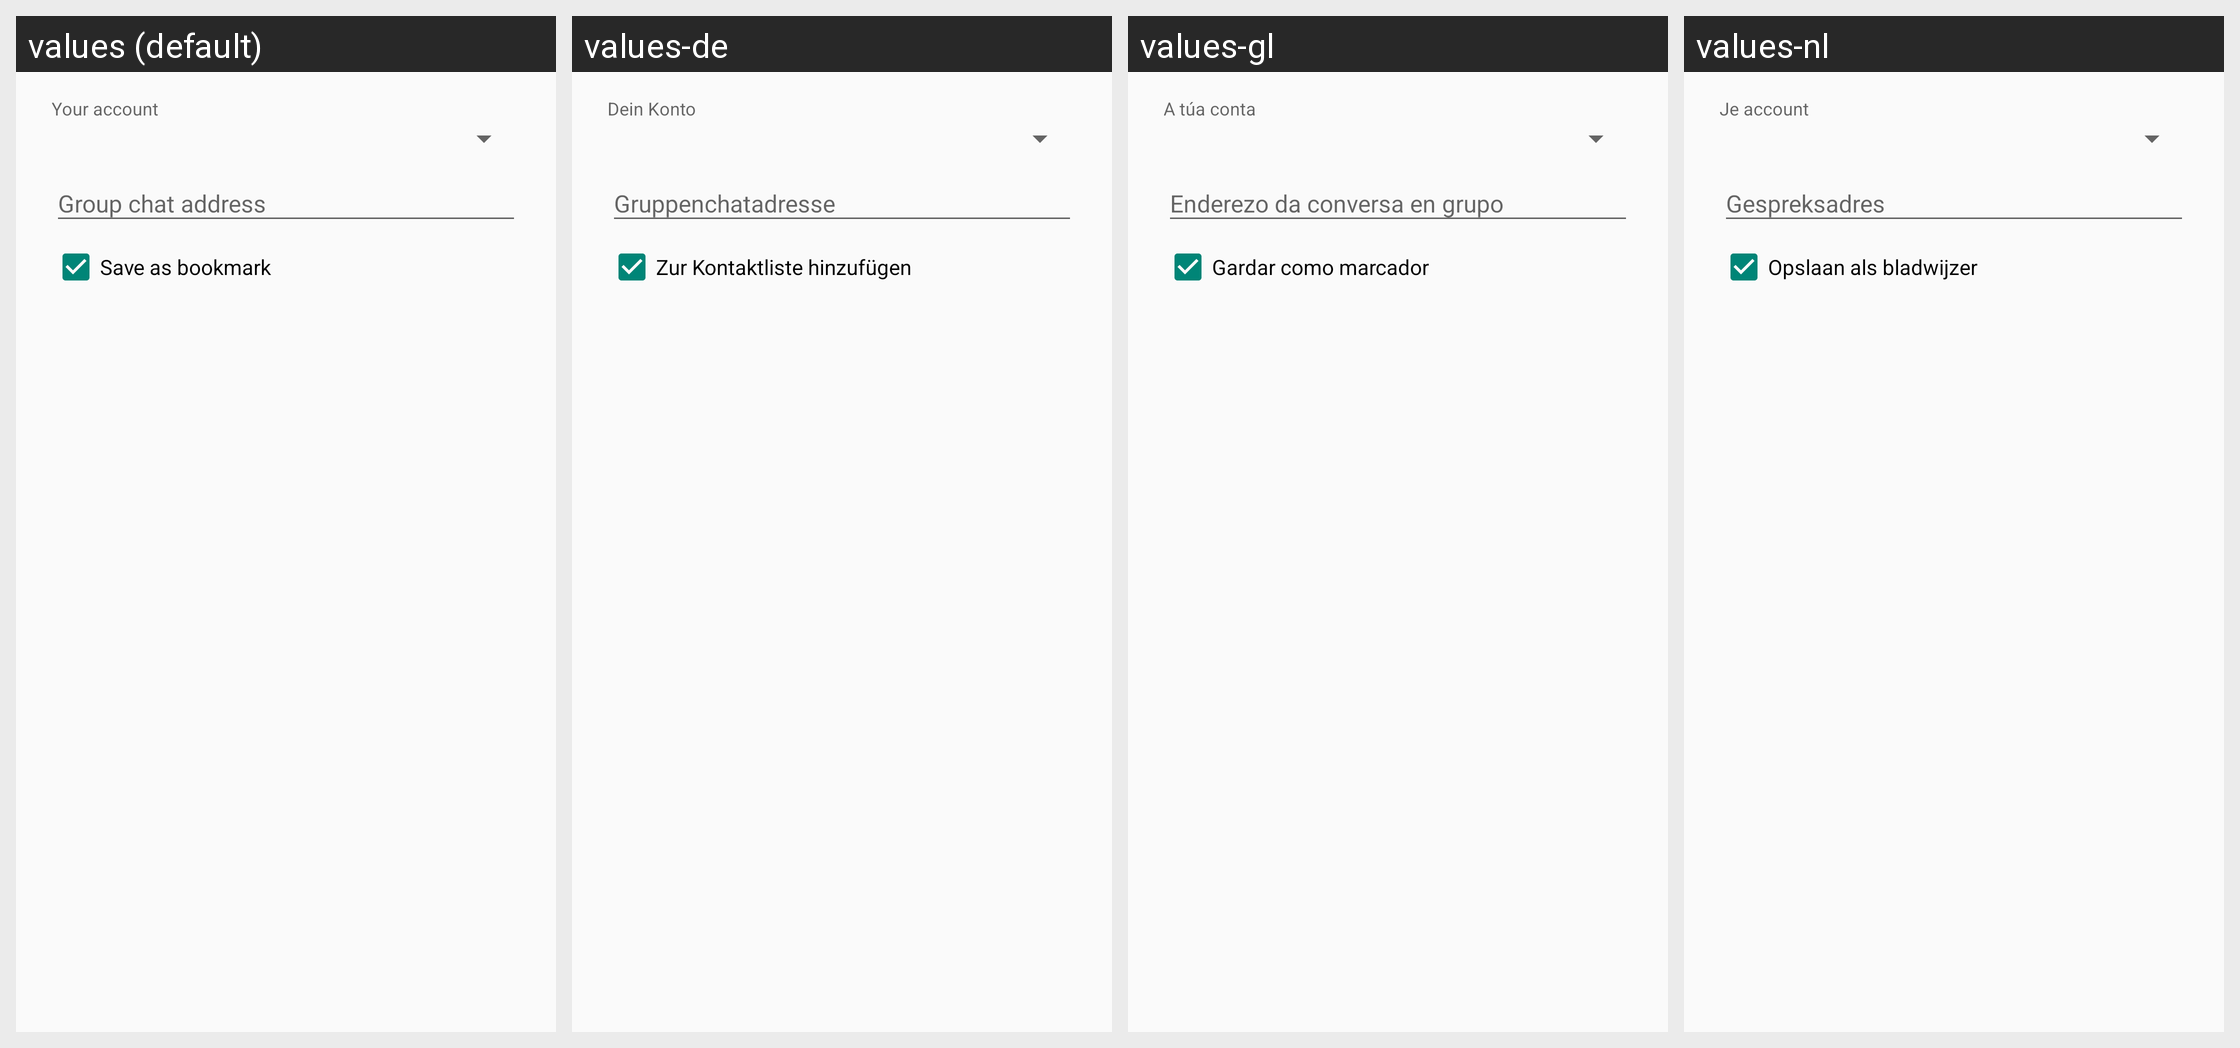

Here is an Android app screen in its default locale and in the app's own translations. Write out the translated-string differences for the strings that appear on this screen.
Android screen res/layout/dialog_join_conference.xml rendered under 4 locales, left to right: values (default), values-de, values-gl, values-nl. Device: Nexus 5 (rendered at 1080×1920; each locale shown at half size, 540×960, under a caption strip naming it); theme PnTheme.
Other locales in the repository, not shown: values-ar, values-bg, values-ca, values-cs, values-el, values-es, values-eu, values-fa-rIR, values-fr, values-hu, values-id, values-it, values-iw, values-ja, values-ko, values-nb-rNO, values-pl, values-pt, values-pt-rBR, values-ro-rRO, values-ru, values-sk, values-sr, values-sv, values-tr-rTR, values-uk, values-vi, values-zh-rCN, values-zh-rTW.
Strings drawn on this screen, with the default value and each locale's value (text and hints the layout hard-codes, and strings that could not be matched under every locale, appear in the picture but are not listed):

your_account
  values: Your account
  values-de: Dein Konto
  values-gl: A túa conta
  values-nl: Je account

save_as_bookmark
  values: Save as bookmark
  values-de: Zur Kontaktliste hinzufügen
  values-gl: Gardar como marcador
  values-nl: Opslaan als bladwijzer
